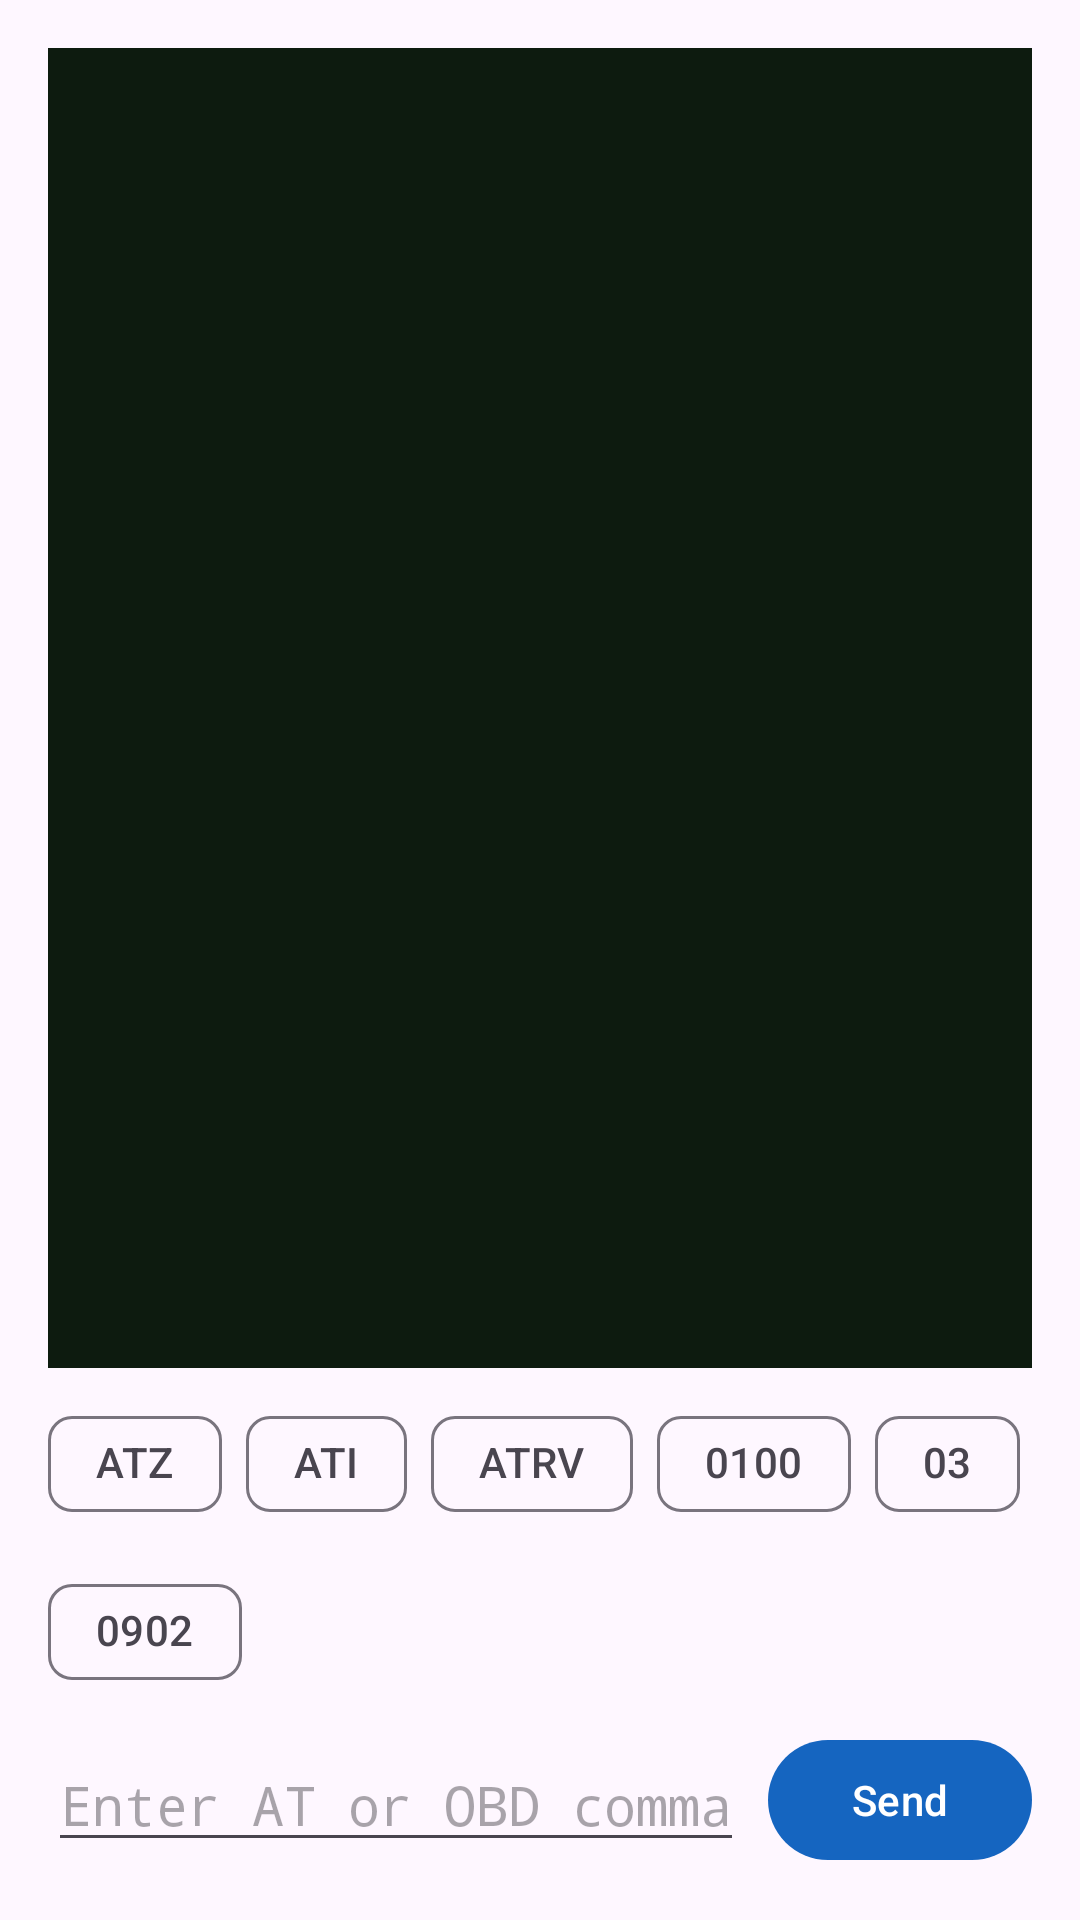

Produce the Android XML layout that renders to this screen, including the resource entries it uses.
<!-- AndroidManifest.xml: application theme Theme.CarDiag -->
<!-- res/layout/fragment_terminal.xml -->
<?xml version="1.0" encoding="utf-8"?>
<LinearLayout xmlns:android="http://schemas.android.com/apk/res/android"
    xmlns:app="http://schemas.android.com/apk/res-auto"
    xmlns:tools="http://schemas.android.com/tools"
    android:layout_width="match_parent"
    android:layout_height="match_parent"
    android:orientation="vertical"
    android:padding="16dp">

    <TextView
        android:id="@+id/textInitWarning"
        android:layout_width="match_parent"
        android:layout_height="wrap_content"
        android:layout_marginBottom="8dp"
        android:text="@string/terminal_not_initialized"
        android:textColor="@color/cardiag_error"
        android:visibility="gone"
        tools:visibility="visible" />

    <androidx.core.widget.NestedScrollView
        android:id="@+id/scrollLog"
        android:layout_width="match_parent"
        android:layout_height="0dp"
        android:layout_weight="1"
        android:background="#0D1B0F">

        <TextView
            android:id="@+id/textLog"
            android:layout_width="match_parent"
            android:layout_height="wrap_content"
            android:fontFamily="monospace"
            android:padding="10dp"
            android:textColor="#33FF33"
            android:textIsSelectable="true"
            android:textSize="12sp"
            tools:text="&gt; ATZ\nELM327 v1.5\n" />

    </androidx.core.widget.NestedScrollView>

    <com.google.android.material.chip.ChipGroup
        android:id="@+id/chipGroupQuickCommands"
        android:layout_width="match_parent"
        android:layout_height="wrap_content"
        android:layout_marginTop="8dp"
        app:singleLine="false">

        <com.google.android.material.chip.Chip
            android:id="@+id/chipAtz"
            style="@style/Widget.Material3.Chip.Suggestion"
            android:layout_width="wrap_content"
            android:layout_height="wrap_content"
            android:text="ATZ" />

        <com.google.android.material.chip.Chip
            android:id="@+id/chipAti"
            style="@style/Widget.Material3.Chip.Suggestion"
            android:layout_width="wrap_content"
            android:layout_height="wrap_content"
            android:text="ATI" />

        <com.google.android.material.chip.Chip
            android:id="@+id/chipAtrv"
            style="@style/Widget.Material3.Chip.Suggestion"
            android:layout_width="wrap_content"
            android:layout_height="wrap_content"
            android:text="ATRV" />

        <com.google.android.material.chip.Chip
            android:id="@+id/chip0100"
            style="@style/Widget.Material3.Chip.Suggestion"
            android:layout_width="wrap_content"
            android:layout_height="wrap_content"
            android:text="0100" />

        <com.google.android.material.chip.Chip
            android:id="@+id/chip03"
            style="@style/Widget.Material3.Chip.Suggestion"
            android:layout_width="wrap_content"
            android:layout_height="wrap_content"
            android:text="03" />

        <com.google.android.material.chip.Chip
            android:id="@+id/chip0902"
            style="@style/Widget.Material3.Chip.Suggestion"
            android:layout_width="wrap_content"
            android:layout_height="wrap_content"
            android:text="0902" />

    </com.google.android.material.chip.ChipGroup>

    <LinearLayout
        android:layout_width="match_parent"
        android:layout_height="wrap_content"
        android:layout_marginTop="8dp"
        android:orientation="horizontal"
        android:gravity="center_vertical">

        <EditText
            android:id="@+id/editCommand"
            android:layout_width="0dp"
            android:layout_height="wrap_content"
            android:layout_weight="1"
            android:hint="@string/terminal_hint"
            android:imeOptions="actionSend"
            android:inputType="textVisiblePassword"
            android:fontFamily="monospace"
            android:singleLine="true" />

        <com.google.android.material.button.MaterialButton
            android:id="@+id/buttonSend"
            android:layout_width="wrap_content"
            android:layout_height="wrap_content"
            android:layout_marginStart="8dp"
            android:text="@string/send" />

    </LinearLayout>

</LinearLayout>
<!-- resources referenced by this layout -->
<resources>
  <color name="cardiag_error">#D32F2F</color>
  <string name="send">Send</string>
  <string name="terminal_hint">Enter AT or OBD command</string>
  <string name="terminal_not_initialized">ELM327 init failed — raw passthrough mode. You can still send commands directly.</string>
  <style name="Theme.CarDiag" parent="Theme.Material3.DayNight.NoActionBar">
          <item name="colorPrimary">@color/cardiag_primary</item>
          <item name="colorPrimaryVariant">@color/cardiag_primary_dark</item>
          <item name="colorOnPrimary">@color/cardiag_on_primary</item>
          <item name="colorSecondary">@color/cardiag_accent</item>
          <item name="colorSecondaryVariant">@color/cardiag_accent</item>
          <item name="colorOnSecondary">@color/black</item>
          <item name="colorError">@color/cardiag_error</item>
          <item name="android:statusBarColor" tools:targetApi="21">@color/cardiag_primary_dark</item>
          <item name="android:windowLightStatusBar" tools:targetApi="23">false</item>
      </style>
  <color name="cardiag_primary">#1565C0</color>
  <color name="cardiag_primary_dark">#0D47A1</color>
  <color name="cardiag_on_primary">#FFFFFF</color>
  <color name="cardiag_accent">#00C853</color>
  <color name="black">#000000</color>
</resources>
